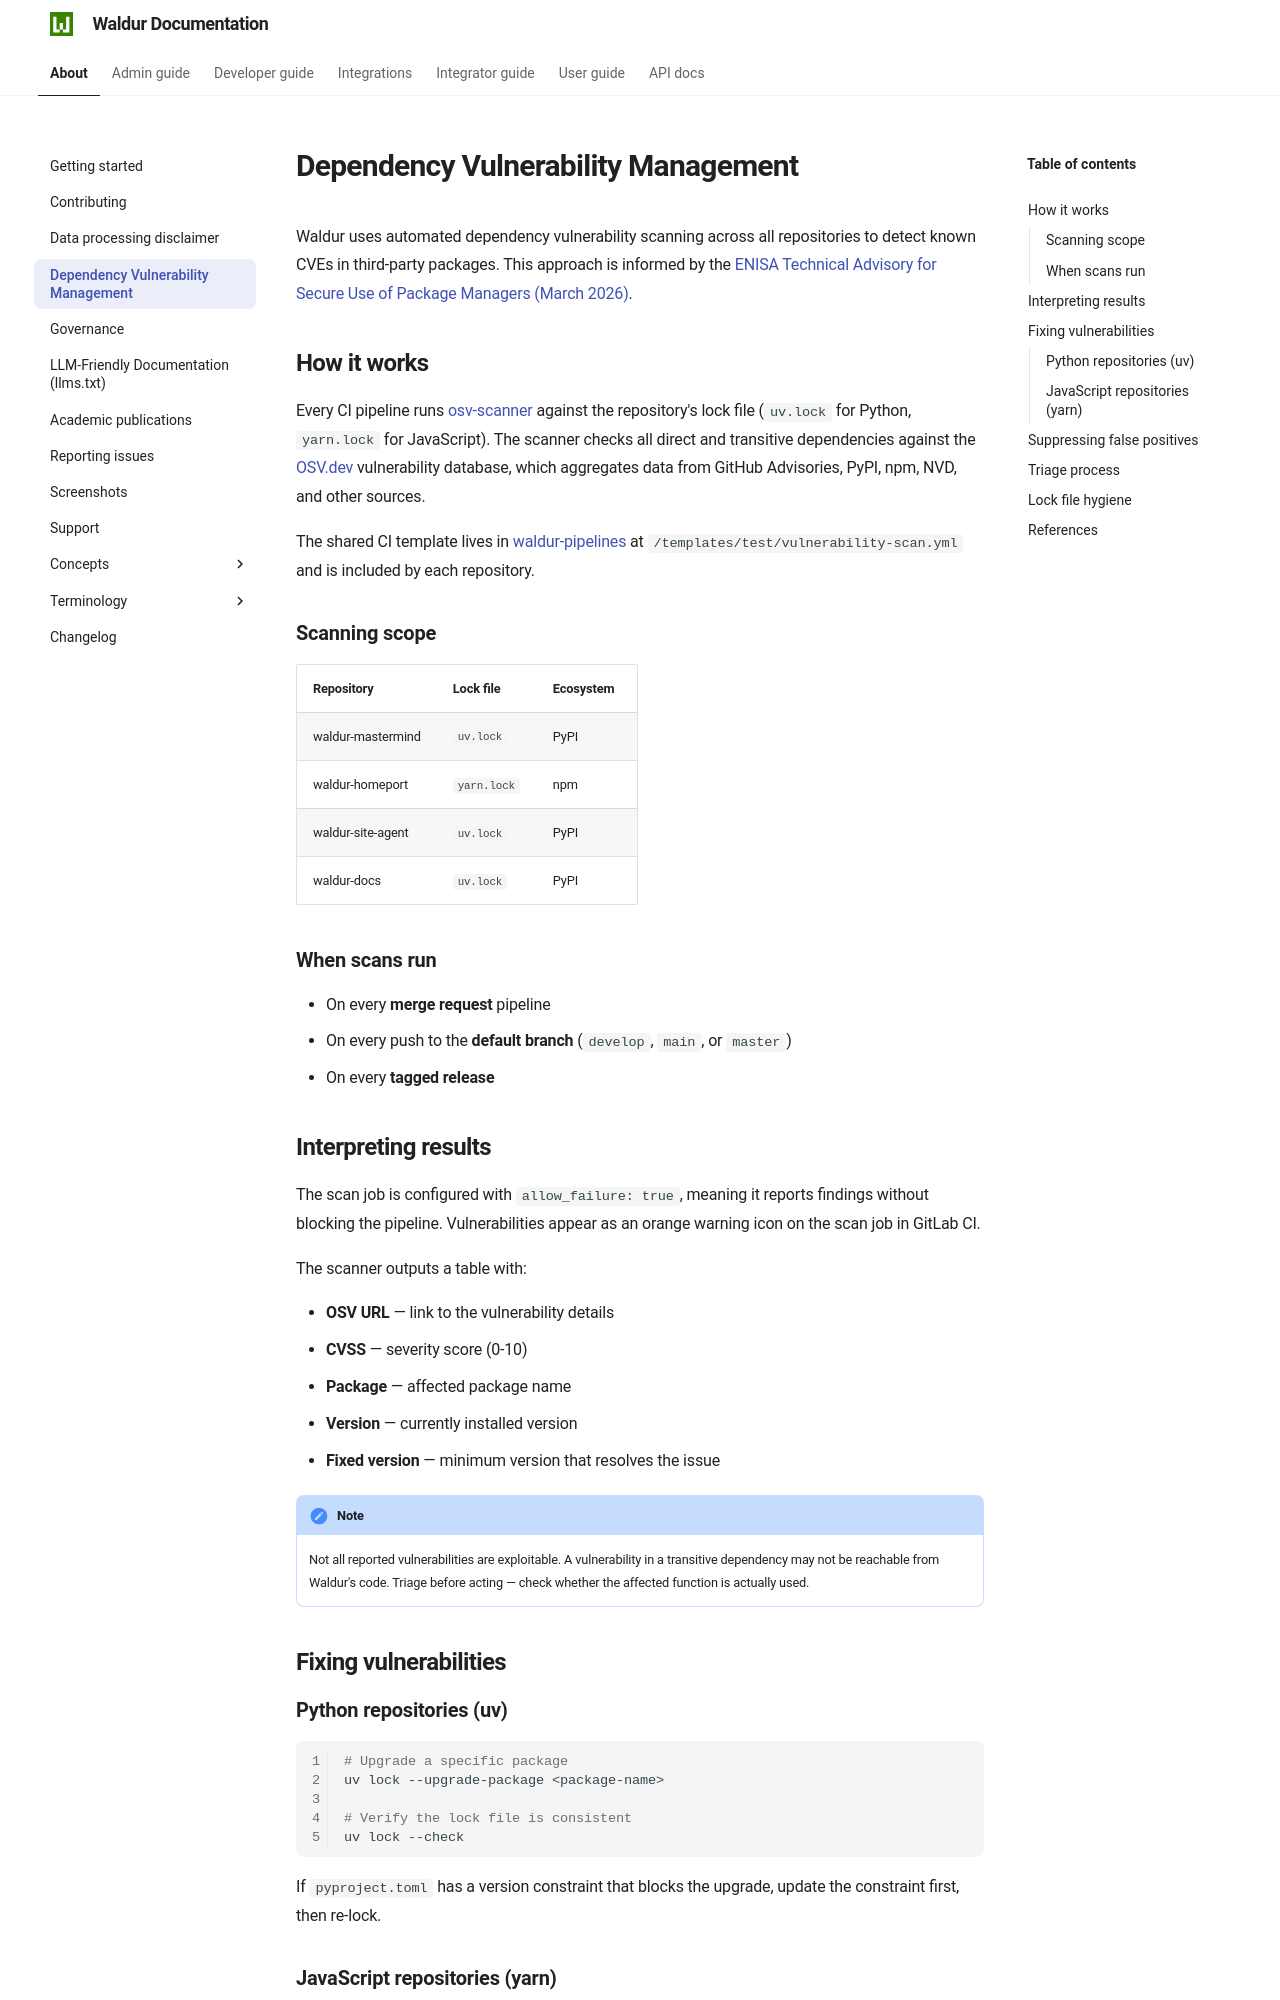

repository: waldur/waldur-docs · page: 8.1.3/about/dependency-vulnerability-management/index.html · generator: mkdocs

# Dependency Vulnerability Management

Waldur uses automated dependency vulnerability scanning across all repositories
to detect known CVEs in third-party packages. This approach is informed by the
[ENISA Technical Advisory for Secure Use of Package Managers (March 2026)](https://www.enisa.europa.eu/sites/default/files/2026-03/ENISA%20Technical%20Advisory%20-%20Package_Managers_Final.pdf).

## How it works

Every CI pipeline runs [osv-scanner](https://google.github.io/osv-scanner/) against
the repository's lock file (`uv.lock` for Python, `yarn.lock` for JavaScript).
The scanner checks all direct and transitive dependencies against the
[OSV.dev](https://osv.dev/) vulnerability database, which aggregates data from
GitHub Advisories, PyPI, npm, NVD, and other sources.

The shared CI template lives in
[waldur-pipelines](https://code.opennodecloud.com/waldur/waldur-pipelines)
at `/templates/test/vulnerability-scan.yml` and is included by each repository.

### Scanning scope

| Repository | Lock file | Ecosystem |
|------------|-----------|-----------|
| waldur-mastermind | `uv.lock` | PyPI |
| waldur-homeport | `yarn.lock` | npm |
| waldur-site-agent | `uv.lock` | PyPI |
| waldur-docs | `uv.lock` | PyPI |

### When scans run

- On every **merge request** pipeline
- On every push to the **default branch** (`develop`, `main`, or `master`)
- On every **tagged release**

## Interpreting results

The scan job is configured with `allow_failure: true`, meaning it reports
findings without blocking the pipeline. Vulnerabilities appear as an orange
warning icon on the scan job in GitLab CI.

The scanner outputs a table with:

- **OSV URL** — link to the vulnerability details
- **CVSS** — severity score (0-10)
- **Package** — affected package name
- **Version** — currently installed version
- **Fixed version** — minimum version that resolves the issue

!!! note
    Not all reported vulnerabilities are exploitable. A vulnerability in a
    transitive dependency may not be reachable from Waldur's code. Triage
    before acting — check whether the affected function is actually used.

## Fixing vulnerabilities

### Python repositories (uv)

```bash
# Upgrade a specific package
uv lock --upgrade-package <package-name>

# Verify the lock file is consistent
uv lock --check
```

If `pyproject.toml` has a version constraint that blocks the upgrade, update
the constraint first, then re-lock.

### JavaScript repositories (yarn)

```bash
# Upgrade a direct dependency
yarn upgrade <package-name>@<fixed-version>

# For transitive-only dependencies, add a resolution
# in package.json to force a specific version:
"resolutions": {
  "<package-name>": ">=<fixed-version>"
}
```

After adding resolutions, run `yarn install` to update `yarn.lock`.
